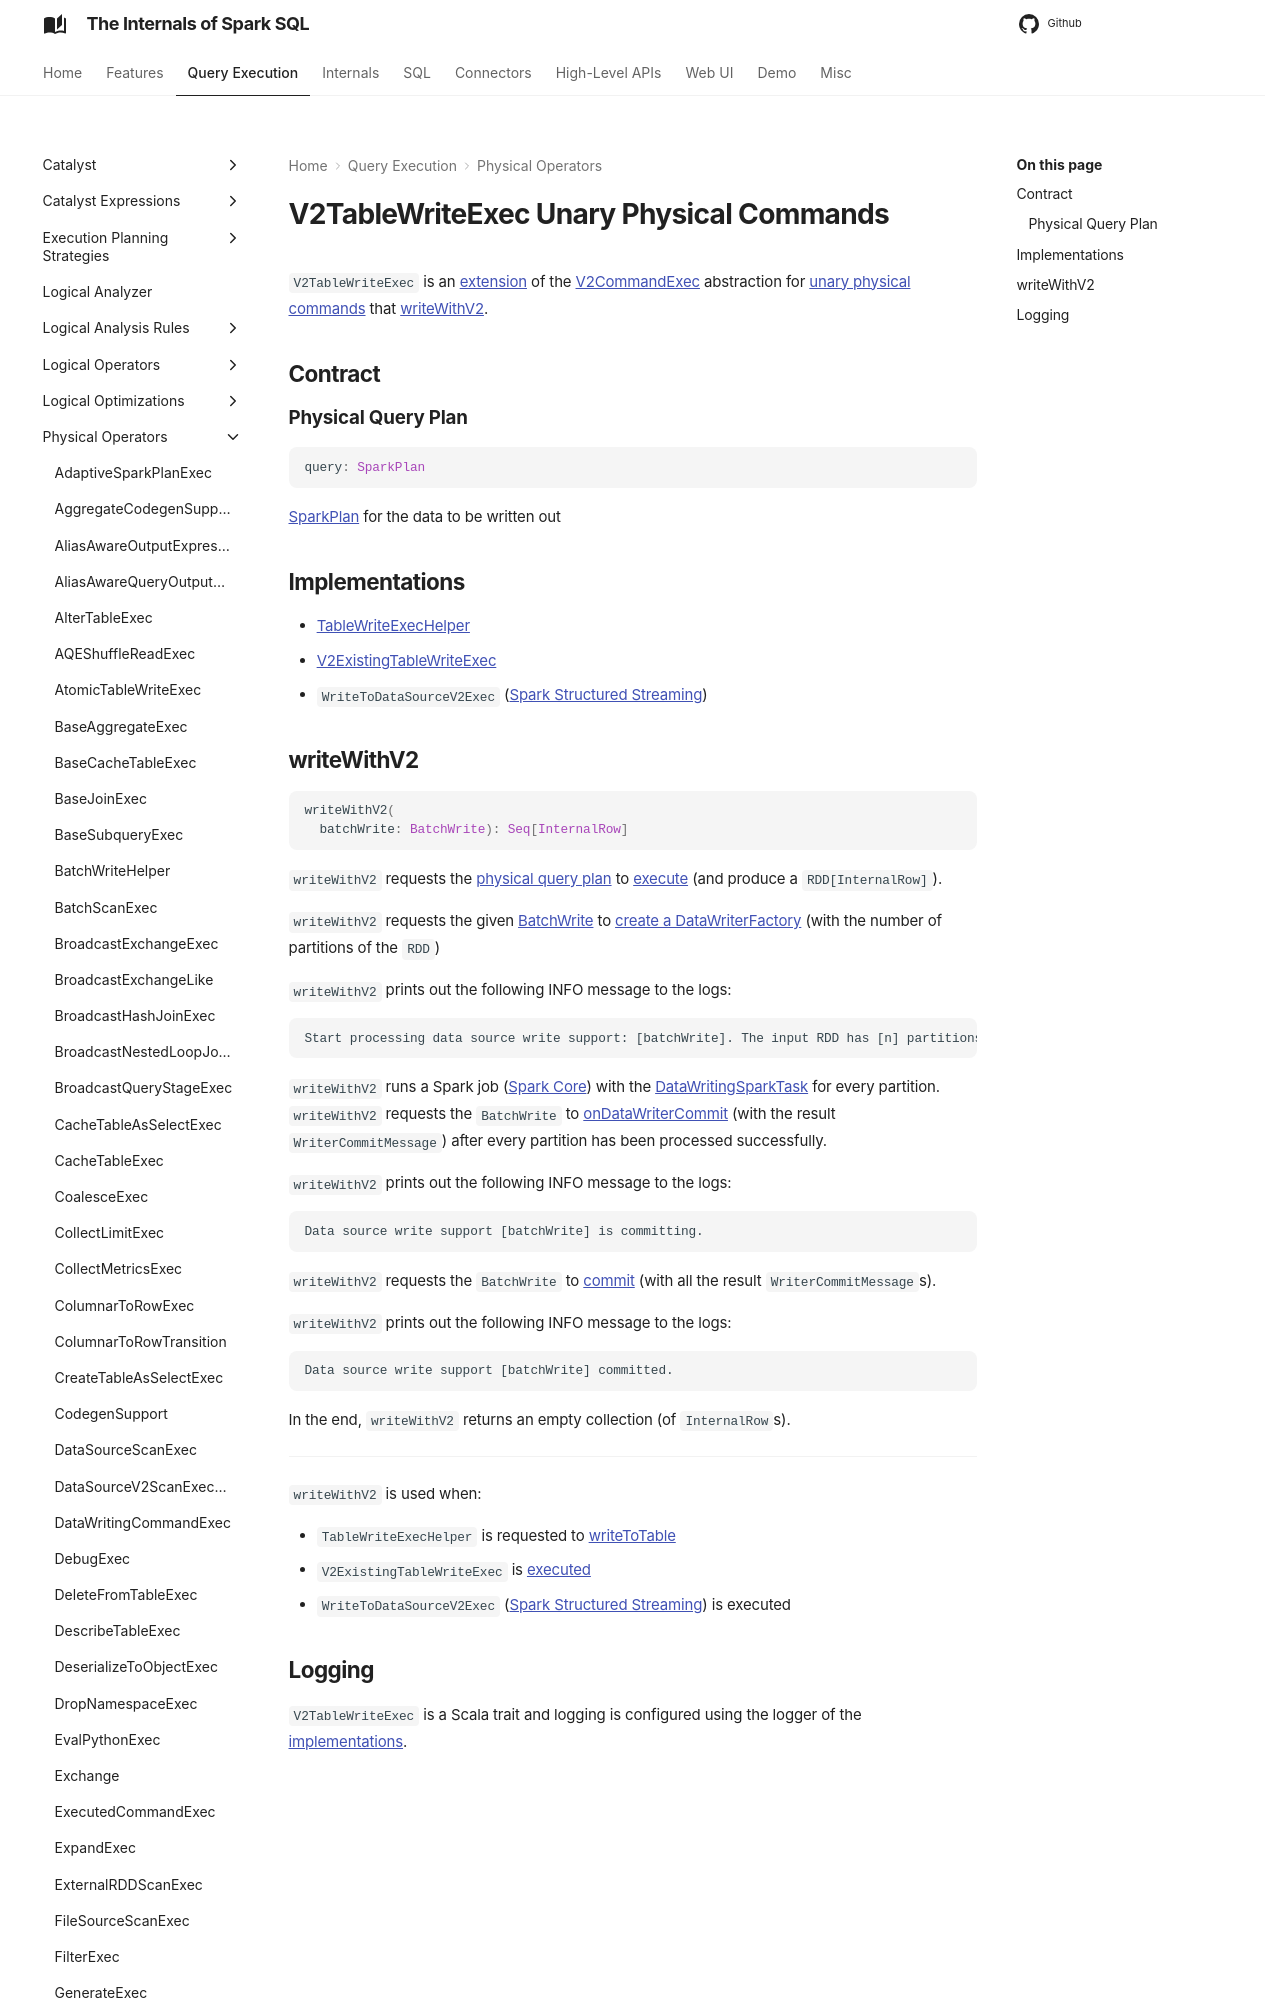

repository: japila-books/spark-sql-internals · page: physical-operators/V2TableWriteExec/index.html · generator: mkdocs

---
title: V2TableWriteExec
---

# V2TableWriteExec Unary Physical Commands

`V2TableWriteExec` is an [extension](#contract) of the [V2CommandExec](V2CommandExec.md) abstraction for [unary physical commands](#implementations) that [writeWithV2](#writeWithV2).

## Contract

### <span id="query"> Physical Query Plan

```scala
query: SparkPlan
```

[SparkPlan](SparkPlan.md) for the data to be written out

## Implementations

* [TableWriteExecHelper](TableWriteExecHelper.md)
* [V2ExistingTableWriteExec](V2ExistingTableWriteExec.md)
* `WriteToDataSourceV2Exec` ([Spark Structured Streaming]({{ book.structured_streaming }}/WriteToDataSourceV2Exec))
